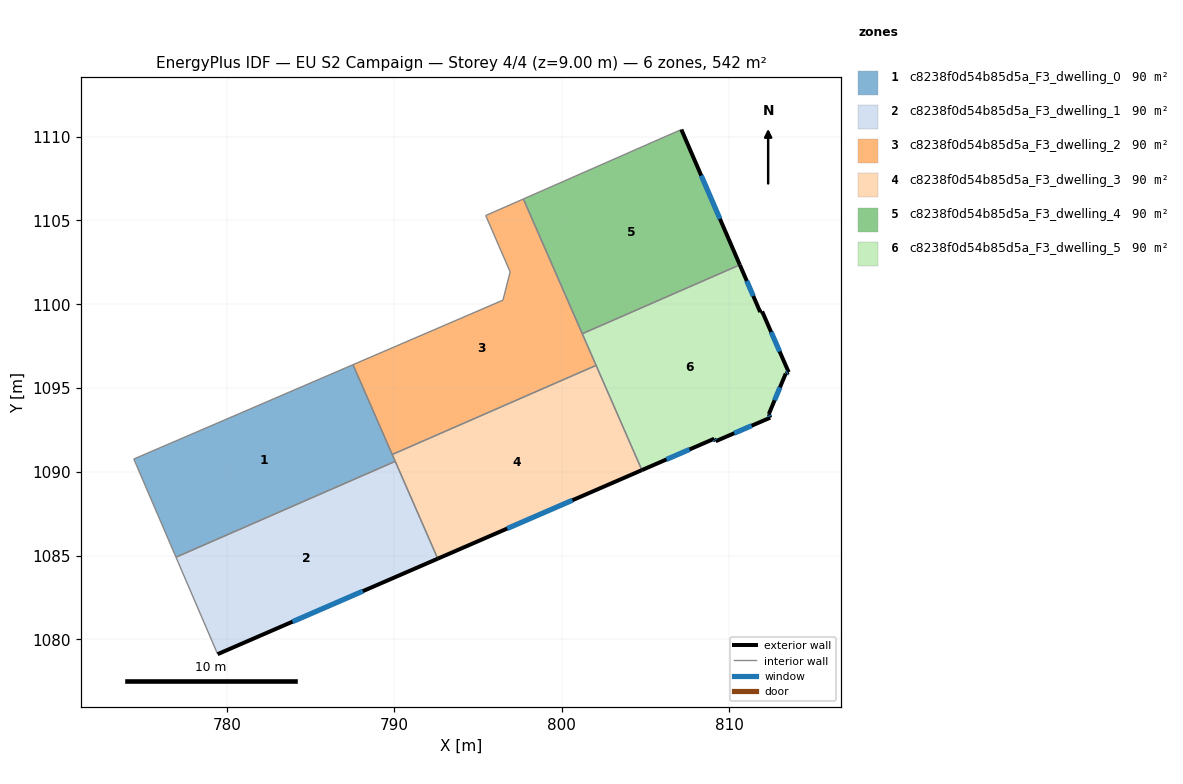
=== STOREY PLAN SPEC (per zone: floor XY polygon, exterior-wall plan segments, windows/doors) ===
zone 1: c8238f0d54b85d5a_F3_dwelling_0  (90.4 m²)
  floor: (787.53, 1096.39) (790.05, 1090.62) (776.97, 1084.90) (774.45, 1090.76)
  interior walls: 5
zone 2: c8238f0d54b85d5a_F3_dwelling_1  (90.4 m²)
  floor: (790.05, 1090.62) (792.59, 1084.81) (779.45, 1079.12) (776.97, 1084.90)
  exterior wall: (779.45, 1079.12) – (792.59, 1084.81)  [14.3 m]
    window: (783.92, 1081.05) – (788.12, 1082.87)  [4.4 m²]
  interior walls: 3
zone 3: c8238f0d54b85d5a_F3_dwelling_2  (90.4 m²)
  floor: (797.70, 1106.28) (802.04, 1096.35) (789.87, 1091.03) (787.53, 1096.39) (796.48, 1100.24) (796.91, 1101.93) (795.45, 1105.29)
  interior walls: 8
zone 4: c8238f0d54b85d5a_F3_dwelling_3  (90.4 m²)
  floor: (802.04, 1096.35) (804.78, 1090.10) (792.59, 1084.81) (789.87, 1091.03)
  exterior wall: (792.59, 1084.81) – (804.78, 1090.10)  [13.3 m]
    window: (796.74, 1086.61) – (800.63, 1088.30)  [4.1 m²]
  interior walls: 4
zone 5: c8238f0d54b85d5a_F3_dwelling_4  (90.4 m²)
  floor: (807.13, 1110.43) (810.62, 1102.35) (801.22, 1098.24) (797.70, 1106.28) (807.05, 1110.39)
  exterior wall: (810.62, 1102.35) – (807.13, 1110.43)  [8.8 m]
    window: (809.43, 1105.10) – (808.32, 1107.68)  [2.7 m²]
  interior walls: 4
zone 6: c8238f0d54b85d5a_F3_dwelling_5  (90.4 m²)
  floor: (810.62, 1102.35) (811.84, 1099.53) (811.95, 1099.57) (813.54, 1095.94) (813.36, 1095.86) (812.35, 1093.45) (812.43, 1093.23) (809.18, 1091.83) (809.09, 1091.97) (804.78, 1090.10) (801.22, 1098.24)
  exterior wall: (813.36, 1095.86) – (813.54, 1095.94)  [0.2 m]
    window: (813.42, 1095.89) – (813.48, 1095.92)  [0.1 m²]
  exterior wall: (812.35, 1093.45) – (813.36, 1095.86)  [2.6 m]
    window: (812.70, 1094.27) – (813.02, 1095.04)  [0.8 m²]
  exterior wall: (812.43, 1093.23) – (812.35, 1093.45)  [0.2 m]
    window: (812.41, 1093.30) – (812.38, 1093.37)  [0.1 m²]
  exterior wall: (809.18, 1091.83) – (812.43, 1093.23)  [3.5 m]
    window: (810.29, 1092.30) – (811.33, 1092.75)  [1.1 m²]
  exterior wall: (809.09, 1091.97) – (809.18, 1091.83)  [0.2 m]
    window: (809.12, 1091.92) – (809.15, 1091.88)  [0.1 m²]
  exterior wall: (804.78, 1090.10) – (809.09, 1091.97)  [4.7 m]
    window: (806.24, 1090.74) – (807.62, 1091.34)  [1.4 m²]
  exterior wall: (811.84, 1099.53) – (810.62, 1102.35)  [3.1 m]
    window: (811.42, 1100.49) – (811.04, 1101.39)  [0.9 m²]
  exterior wall: (811.95, 1099.57) – (811.84, 1099.53)  [0.1 m]
  exterior wall: (813.54, 1095.94) – (811.95, 1099.57)  [4.0 m]
    window: (813.00, 1097.18) – (812.49, 1098.34)  [1.2 m²]
  interior walls: 3

=== DERIVED (storey summary) ===
Building: EU S2 Campaign
Storey: 4 of 4  (floor level z = 9.00 m)
Storey gross floor area: 542.1 m²
Zones on this storey: 6
  - c8238f0d54b85d5a_F3_dwelling_0: floor 90.4 m²
  - c8238f0d54b85d5a_F3_dwelling_1: floor 90.4 m²; exterior wall 14.3 m (43.0 m²); 1 window(s) 4.4 m²; WWR 10.2%
  - c8238f0d54b85d5a_F3_dwelling_2: floor 90.4 m²
  - c8238f0d54b85d5a_F3_dwelling_3: floor 90.4 m²; exterior wall 13.3 m (39.8 m²); 1 window(s) 4.1 m²; WWR 10.2%
  - c8238f0d54b85d5a_F3_dwelling_4: floor 90.4 m²; exterior wall 8.8 m (26.4 m²); 1 window(s) 2.7 m²; WWR 10.2%
  - c8238f0d54b85d5a_F3_dwelling_5: floor 90.4 m²; exterior wall 18.6 m (55.8 m²); 8 window(s) 5.7 m²; WWR 10.1%
Zone adjacency (shared interzone walls):
  - c8238f0d54b85d5a_F3_dwelling_0 ↔ c8238f0d54b85d5a_F3_dwelling_1
  - c8238f0d54b85d5a_F3_dwelling_0 ↔ c8238f0d54b85d5a_F3_dwelling_2
  - c8238f0d54b85d5a_F3_dwelling_0 ↔ c8238f0d54b85d5a_F3_dwelling_3
  - c8238f0d54b85d5a_F3_dwelling_1 ↔ c8238f0d54b85d5a_F3_dwelling_3
  - c8238f0d54b85d5a_F3_dwelling_2 ↔ c8238f0d54b85d5a_F3_dwelling_3
  - c8238f0d54b85d5a_F3_dwelling_2 ↔ c8238f0d54b85d5a_F3_dwelling_4
  - c8238f0d54b85d5a_F3_dwelling_2 ↔ c8238f0d54b85d5a_F3_dwelling_5
  - c8238f0d54b85d5a_F3_dwelling_3 ↔ c8238f0d54b85d5a_F3_dwelling_5
  - c8238f0d54b85d5a_F3_dwelling_4 ↔ c8238f0d54b85d5a_F3_dwelling_5